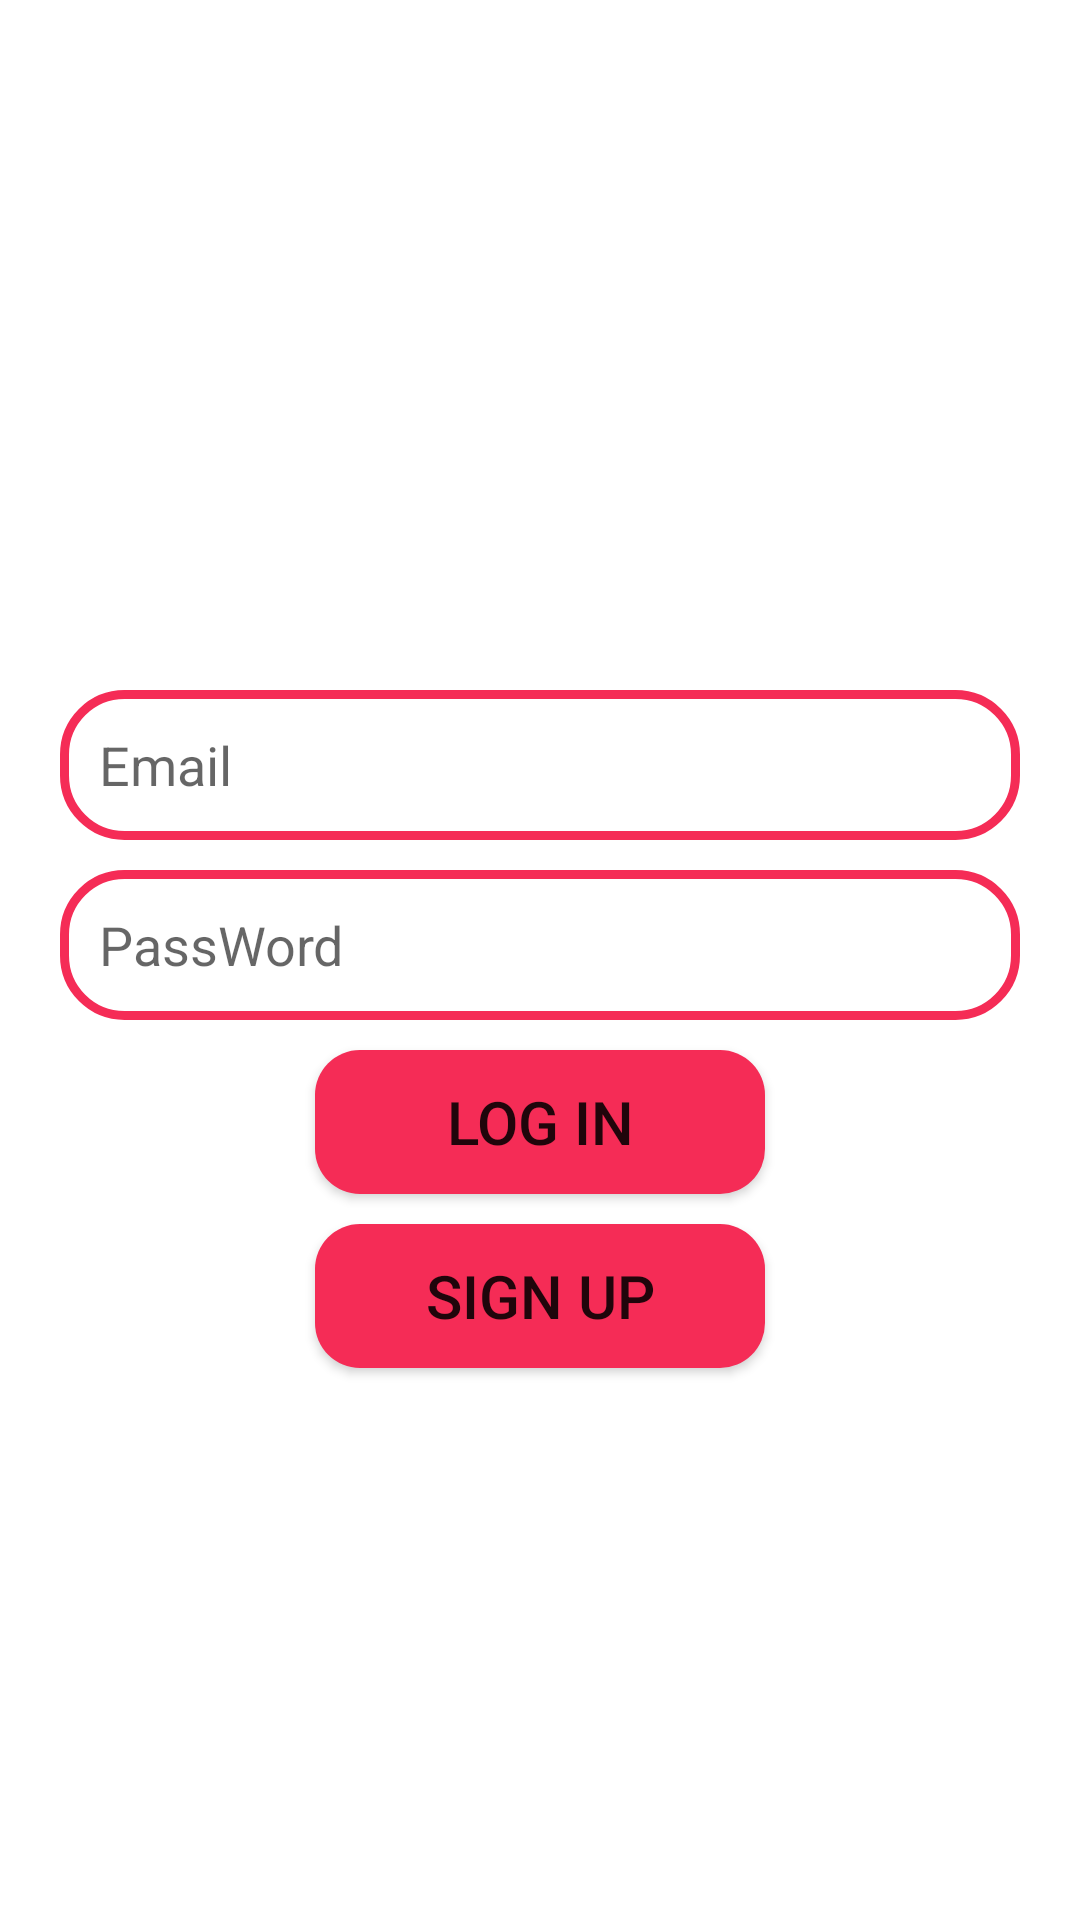

Reconstruct the res/layout file that produces this screen, plus the resources it refers to.
<!-- AndroidManifest.xml: application theme Theme.ChatKaroMujhse -->
<!-- res/layout/activity_login.xml -->
<?xml version="1.0" encoding="utf-8"?>
<RelativeLayout xmlns:android="http://schemas.android.com/apk/res/android"
    xmlns:app="http://schemas.android.com/apk/res-auto"
    xmlns:tools="http://schemas.android.com/tools"
    android:layout_width="match_parent"
    android:layout_height="match_parent"
    tools:context=".login">

    <ImageView
        android:id="@+id/app_logo"
        android:layout_width="150dp"
        android:layout_height="150dp"
        android:src="@drawable/logo"
        android:layout_centerHorizontal="true"
        android:layout_marginTop="70dp"
        />

    <EditText
        android:id="@+id/edt_email_login"
        android:layout_width="match_parent"
        android:layout_height="50dp"
        android:layout_below="@+id/app_logo"
        android:layout_marginTop="10dp"
        android:hint="Email"
        android:paddingLeft="13dp"
        android:background="@drawable/edtbackground"
        android:layout_marginLeft="20dp"
        android:layout_marginRight="20dp"/>

    <EditText
        android:id="@+id/edt_password_login"
        android:layout_width="match_parent"
        android:layout_height="50dp"
        android:layout_below="@+id/edt_email_login"
        android:layout_marginTop="10dp"
        android:hint="PassWord"
        android:background="@drawable/edtbackground"
        android:paddingLeft="13dp"
        android:layout_marginLeft="20dp"
        android:layout_marginRight="20dp"/>

    <Button
        android:id="@+id/btnlogin"
        android:layout_width="150dp"
        android:layout_height="wrap_content"
        android:layout_below="@id/edt_password_login"
        android:text="Log in"
        android:textSize="20sp"
        android:background="@drawable/btnbackground"
        android:layout_centerHorizontal="true"
        android:layout_marginTop="10dp"/>

    <Button
        android:id="@+id/btnsignup"
        android:layout_width="150dp"
        android:layout_height="wrap_content"
        android:layout_below="@id/btnlogin"
        android:text="Sign Up"
        android:textSize="20sp"
        android:background="@drawable/btnbackground"
        android:layout_centerHorizontal="true"
        android:layout_marginTop="10dp"/>

</RelativeLayout>
<!-- resources referenced by this layout -->
<resources>
  <!-- drawable btnbackground (drawable) -->
  <?xml version="1.0" encoding="utf-8"?>
  <shape xmlns:android="http://schemas.android.com/apk/res/android">
      <corners android:radius="15dp" />
      <solid android:color="@color/accent"/>
  </shape>
  <!-- drawable edtbackground (drawable) -->
  <?xml version="1.0" encoding="utf-8"?>
  <shape xmlns:android="http://schemas.android.com/apk/res/android">
      <corners android:radius="20dp"/>
      <stroke android:color="@color/accent" android:width="3dp"/>
  
  </shape>
  <style name="Theme.ChatKaroMujhse" parent="Theme.MaterialComponents.DayNight.DarkActionBar">
          
          <item name="colorPrimary">@color/purple_500</item>
          <item name="colorPrimaryVariant">@color/purple_700</item>
          <item name="colorOnPrimary">@color/white</item>
          
          <item name="colorSecondary">@color/teal_200</item>
          <item name="colorSecondaryVariant">@color/teal_700</item>
          <item name="colorOnSecondary">@color/black</item>
          
          <item name="android:statusBarColor">?attr/colorPrimaryVariant</item>
          
      </style>
  <color name="accent">#f52c56</color>
  <color name="purple_500">#f52c56</color>
  <color name="purple_700">#f52c56</color>
  <color name="white">#FFFFFFFF</color>
  <color name="teal_200">#FF03DAC5</color>
  <color name="teal_700">#FF018786</color>
  <color name="black">#FF000000</color>
</resources>
